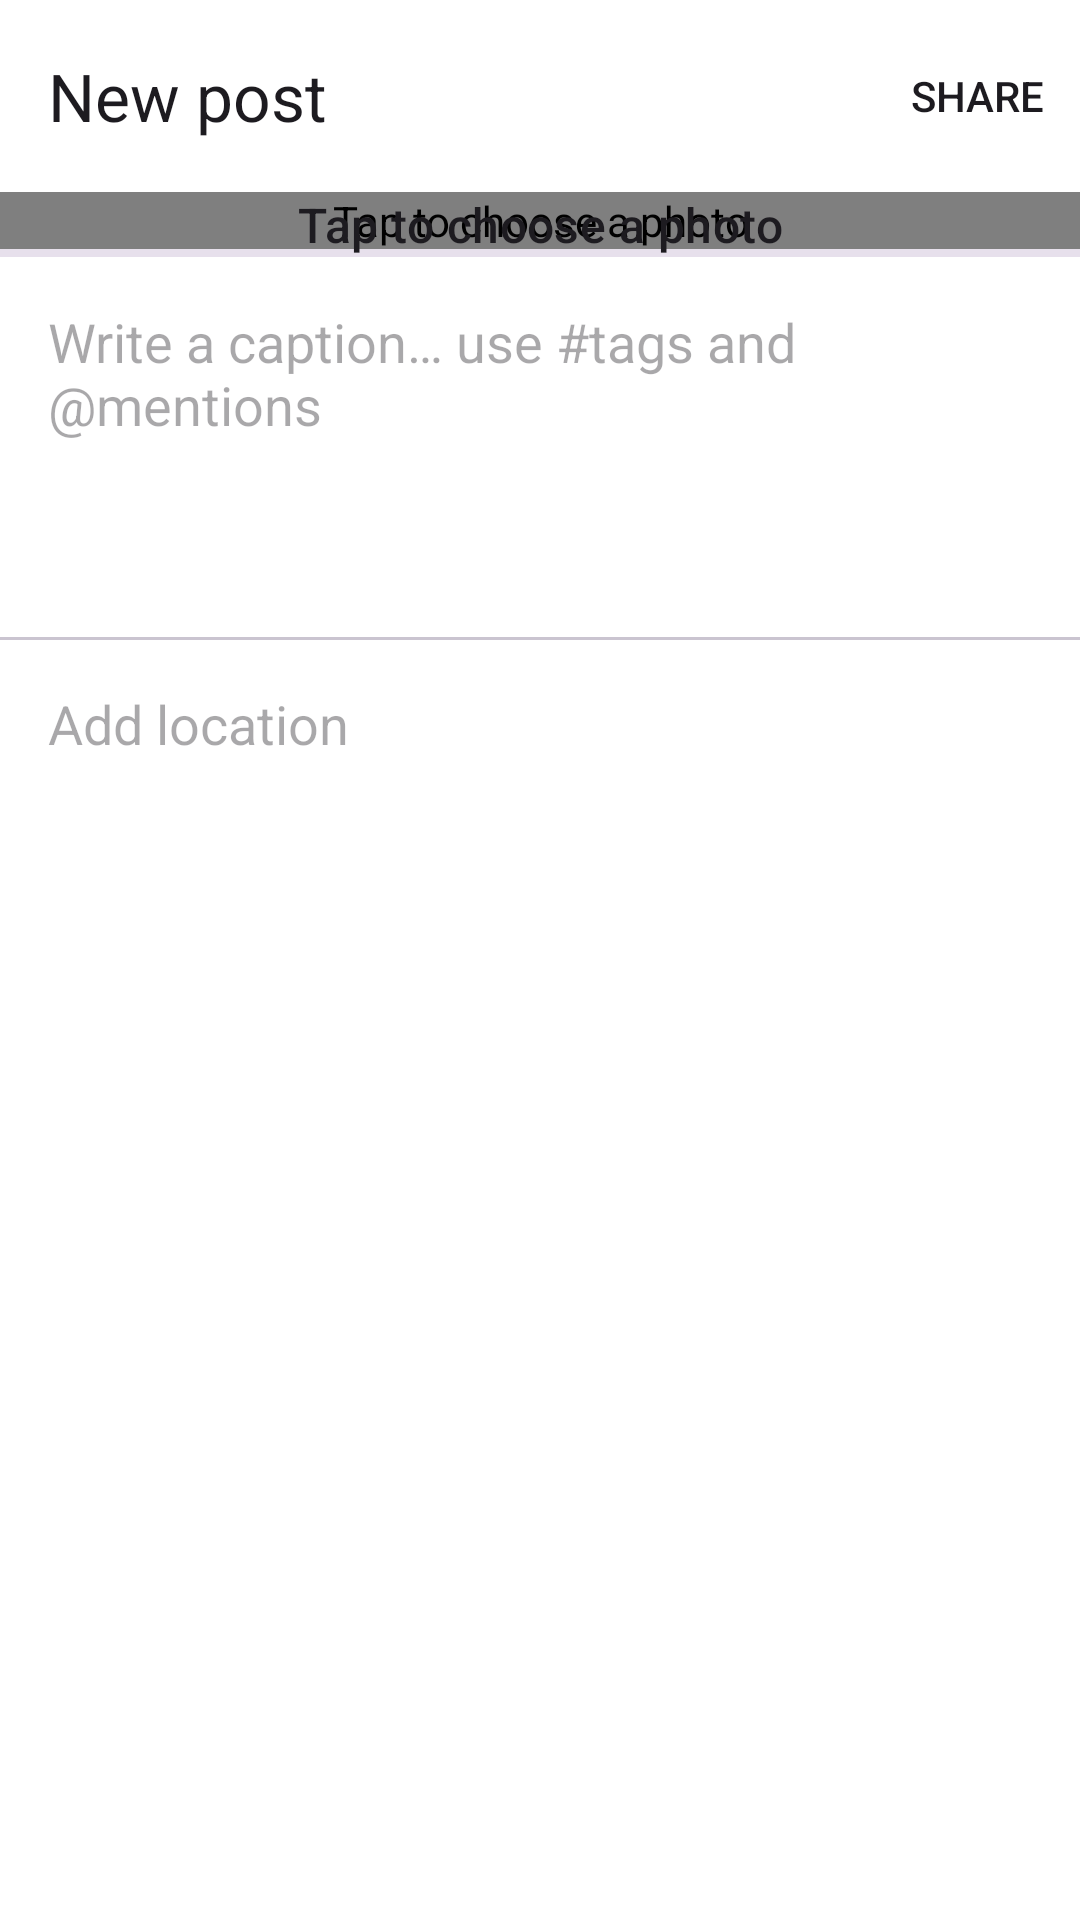

Layout XML and referenced resources for this Android screen:
<!-- AndroidManifest.xml: application theme Theme.PhotoFeed -->
<!-- res/layout/activity_create_post.xml -->
<?xml version="1.0" encoding="utf-8"?>
<LinearLayout xmlns:android="http://schemas.android.com/apk/res/android"
    xmlns:app="http://schemas.android.com/apk/res-auto"
    android:layout_width="match_parent"
    android:layout_height="match_parent"
    android:background="?attr/colorSurface"
    android:fitsSystemWindows="true"
    android:orientation="vertical">

    <com.google.android.material.appbar.MaterialToolbar
        android:id="@+id/toolbar"
        android:layout_width="match_parent"
        android:layout_height="?attr/actionBarSize"
        app:menu="@menu/menu_create"
        app:navigationContentDescription="@string/back"
        app:navigationIcon="@drawable/ic_back"
        app:title="@string/create" />

    <androidx.core.widget.NestedScrollView
        android:layout_width="match_parent"
        android:layout_height="match_parent">

        <LinearLayout
            android:layout_width="match_parent"
            android:layout_height="wrap_content"
            android:orientation="vertical">

            <FrameLayout
                android:id="@+id/picker"
                android:layout_width="match_parent"
                android:layout_height="wrap_content"
                android:background="?attr/colorSurfaceVariant"
                android:clickable="true"
                android:focusable="true">

                <com.gayatripatel.photofeed.ui.AspectRatioImageView
                    android:id="@+id/preview"
                    android:layout_width="match_parent"
                    android:layout_height="wrap_content"
                    android:contentDescription="@string/pick_photo"
                    android:scaleType="centerCrop" />

                <TextView
                    android:id="@+id/pick_hint"
                    android:layout_width="wrap_content"
                    android:layout_height="wrap_content"
                    android:layout_gravity="center"
                    android:drawablePadding="8dp"
                    android:gravity="center"
                    android:text="@string/pick_photo"
                    android:textAppearance="?attr/textAppearanceTitleMedium"
                    app:drawableTopCompat="@drawable/ic_photo" />
            </FrameLayout>

            <TextView
                android:id="@+id/decode_info"
                android:layout_width="match_parent"
                android:layout_height="wrap_content"
                android:paddingHorizontal="16dp"
                android:paddingTop="6dp"
                android:textAppearance="?attr/textAppearanceBodySmall"
                android:textColor="?android:attr/textColorSecondary"
                android:visibility="gone" />

            <EditText
                android:id="@+id/caption"
                android:layout_width="match_parent"
                android:layout_height="wrap_content"
                android:layout_margin="16dp"
                android:background="@null"
                android:gravity="top"
                android:hint="@string/caption_hint"
                android:importantForAutofill="no"
                android:inputType="textCapSentences|textMultiLine"
                android:minLines="3" />

            <TextView
                android:id="@+id/tags"
                android:layout_width="match_parent"
                android:layout_height="wrap_content"
                android:paddingHorizontal="16dp"
                android:textAppearance="?attr/textAppearanceBodySmall"
                android:textColor="?android:attr/textColorSecondary" />

            <com.google.android.material.divider.MaterialDivider
                android:layout_width="match_parent"
                android:layout_height="wrap_content"
                android:layout_marginTop="12dp" />

            <EditText
                android:id="@+id/location"
                android:layout_width="match_parent"
                android:layout_height="56dp"
                android:layout_marginHorizontal="16dp"
                android:background="@null"
                android:hint="@string/location_hint"
                android:importantForAutofill="no"
                android:inputType="textCapWords" />
        </LinearLayout>
    </androidx.core.widget.NestedScrollView>
</LinearLayout>
<!-- resources referenced by this layout -->
<resources>
  <string name="back">Back</string>
  <string name="caption_hint">Write a caption… use #tags and @mentions</string>
  <string name="create">New post</string>
  <string name="location_hint">Add location</string>
  <string name="pick_photo">Tap to choose a photo</string>
  <style name="Theme.PhotoFeed" parent="Theme.Material3.DayNight.NoActionBar">
          <item name="colorPrimary">#0095F6</item>
          <item name="colorOnPrimary">@android:color/white</item>
          <item name="colorSurface">@android:color/white</item>
          <item name="android:colorBackground">@android:color/white</item>
          <item name="colorOnSurface">#0F0F0F</item>
          <item name="android:statusBarColor">@android:color/white</item>
          <item name="android:windowLightStatusBar">true</item>
          <item name="pfLinkColor">@color/link_light</item>
      </style>
  <color name="link_light">#00376B</color>
</resources>
